pico-8 play session: no input (idle), after a click and taps of 🅾, ❎, 🅾+❎, 🅾 in the second before t = 0

[t = 1 s] idle ~1s (no d-pad/buttons)
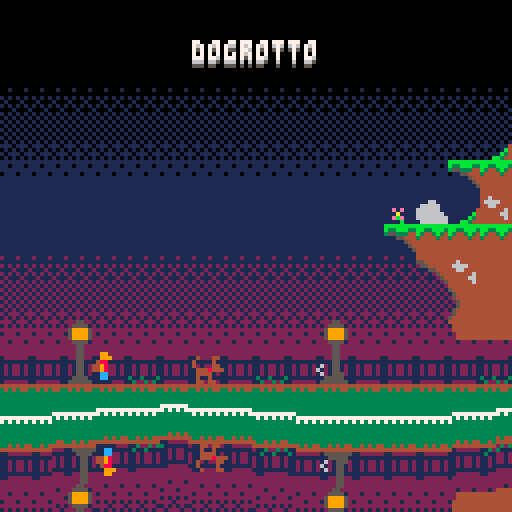
[t = 2 s] idle ~2s (no d-pad/buttons)
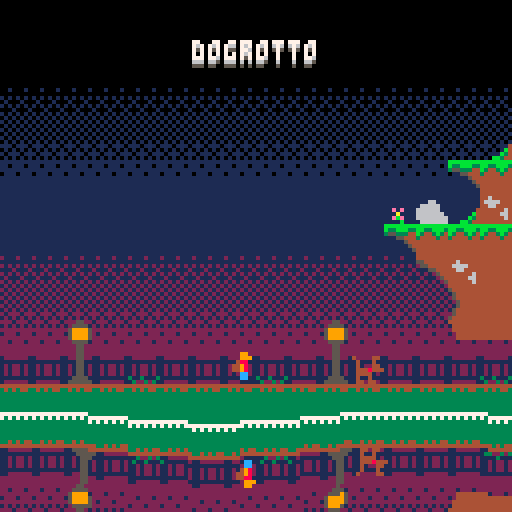
[t = 4 s] idle ~4s (no d-pad/buttons)
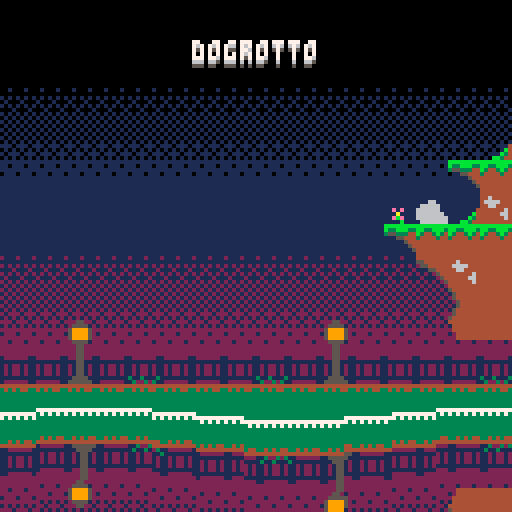
[t = 8 s] idle ~8s (no d-pad/buttons)
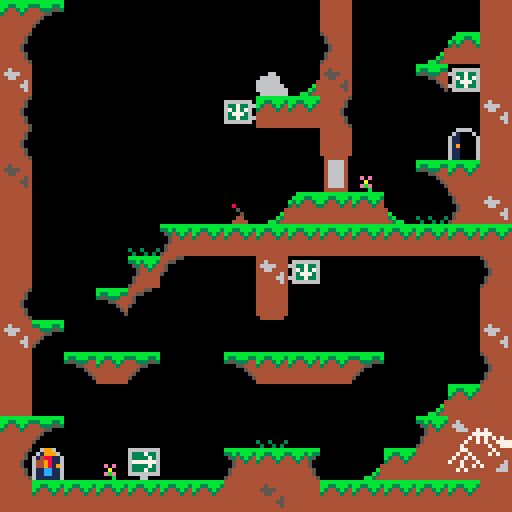

pico-8 cartridge
version 18
__lua__
--dogrotto
--by zee
--version 1.1

function _init()
 -- pico8 info --
 width = 128
 height = 128
 wrap = (8 * 16) -- draw wrap
 -- screen effects
 effectfunc = progresswipe
 -- restart menu -- 
 menuitem(1, "restart level", restart)
 -- start cutscene --
 state = 1
 loadlevel(0)
end

function _update60()
 if state==0 then
  -- gameplay --
  gameloop()
  render()
 elseif state == 1 then
  -- cutscene --
  coresume(cocut)
  gameloop()
  rendercutscene()
  if costatus(cocut) == "dead" then
   cocut = nil
   levelswap()
  end
 else
  -- level transition --
  render()
  if transition() then
   if level.cutscene then
    state = 1
   else
    state = 0
   end
  end
 end
end

function gameloop()
  -- update player
 local input = processinput()
 for i=1, level.pcount do
  actors[i]:update(input)
 end
 -- update other actors
 for e in all (entities) do
  e:update()
 end
 -- check exit condition
 if canexit(actors) then
  levelswap()
 end
 -- check if restart was tapped
 if btntap("b",input) > 0 then 
  restart()
 end
end

-- level transition logic --

function levelswap()
 state = 2
 swap = true
 startwipe()
 -- i should use a coroutine instead
 -- but it's not worth rewriting.
end

function transition()
 local parta, partb = progresswipe()
 if parta and swap then
  loadlevel(levelid+1)
  swap = false
 end
 return partb
end

function restart()
 if state==0 then
  loadlevel(levelid)
 end
end

-->8
--animated sprite class--
sprite = {}
sprite.__index = sprite

function sprite:create(offset, total)
 local o = {}
 setmetatable(o, sprite) 
 o.fps = 6
 o.offset = offset
 o.total = total
 o.start = time()
 return o
end

function sprite:getframe()
 local frame = time() - self.start
 frame = frame * self.fps
 return self.offset + (frame % self.total)
end

function sprite:setsprite(id, frames)
 self.offset = id
 self.total = frames
 self.start = time()
end

function sprite:startframe(t)
 self.start += t/self.fps
end

function sprite:gettime()
 return self.total / self.fps
end

---------
--utils--
---------
clock = {}
clock.__index = clock

function clock:create()
 local c = {}
 setmetatable(c, clock)
 c.fin = time()
 return c
end

function clock:start(seconds)
 self.fin = time() + seconds
end

function clock:elapsed()
 return time() >= self.fin
end

--cutscene actor--
dummy = {}
dummy.__index = dummy

function dummy:create(x,y,frame,frames)
 local o = {}
 setmetatable(o, dummy)
 o.x = x
 o.y = y
 o.flip = false
 o.sprite = sprite:create(frame,frames)
 o.lerp = lerp:create()
 o.lerp.posa = {x=x,y=y}
 o.lerp.posb = {x=x,y=y}
 return o
end

function dummy:update()
 local pos = self.lerp:progress()
 self.x = pos.x
 self.y = pos.y
end

function dummy:moveto(x,y,t)
 --x *=8
 --y *=8
 self.lerp:commence(
  self.x,self.y,x,y,t
 )
end

--lerp--
lerp = {}
lerp.__index = lerp

function lerp:create()
 local c = {}
 setmetatable(c, lerp)
 c.posa = {x=0,y=0}
 c.posb = {x=0,y=0}
 c.start = 0
 c.lerptime = 0
 c.percent = 1.0
 c.fin = 1.0
 return c
end

function lerp:commence(x1,y1,x2,y2,t)
 self.start = time()
 self.posa = {x=x1,y=y1}
 self.posb = {x=x2,y=y2}
 self.lerptime = t
 self.percent = 0.0
end

function lerp:progress()
 if (self.percent < self.fin) then
  local tpassed = time()-self.start
  self.percent = tpassed / self.lerptime
  self.percent = min(self.percent, self.fin)
  return self:lerp(self.posa, self.posb, self.percent)
 end
 return self.posb
end

function lerp:isfinished()
 return self.percent >= self.fin
end

function lerp:lerp(a, b, t)
 --return (1-t)*a+t*b
 local l = {}
 l.x = (1-t)*a.x+t*b.x
 l.y = (1-t)*a.y+t*b.y
 return l
end

-->8
--physics--
phy = {}
phy.wall = 0
phy.kill = 1
phy.push = 2
phy.butn = 3
phy.use  = 4
phy.spn  = 6
phy.exit = 7

function aabb(actor)
 --return aabb--
 local x1=actor.x/8
 local y1=actor.y/8
 local x2=(actor.x+7)/8
 local y2=(actor.y+7)/8
 return x1, y1, x2, y2
end

function collision(actor)
 --aabb
 local x1, y1, x2, y2=aabb(actor)
 local a=fget(mget(x1,y1),0)
 local b=fget(mget(x1,y2),0)
 local c=fget(mget(x2,y1),0)
 local d=fget(mget(x2,y2),0)
 return a or b or c or d
end

function snaptofloor(actor, goaly)
 local sign = sgn(actor.vely)
 if sign >= 0 then
  actor.y = flr(goaly/8) * 8
  actor.y += .975 -- buffer
 else
  actor.y = -flr(-goaly/8) * 8
  actor.y += .975
 end
 --  goally = goaly
 return sign
end

function snaptoactor(a, b)
 local sign = sgn(b.y - a.y)
 if sign >= 0 then
  a.y = b.y - (7.0128)
 end
 return sign
end

function trigger(actor)
 local x1, y1, x2, y2=aabb(actor)
 local a=fget(mget(x1,y1))
 local b=fget(mget(x1,y2))
 local c=fget(mget(x2,y1))
 local d=fget(mget(x2,y2))
 return bor(bor(bor(a,b),c),d)
end

function flagsolid(flag)
 return band(flag, 0x1) > 0
end

function flagkills(flag)
 return band(flag, 0x2) > 0
end

function flagisbutton(flag)
 return band(flag, 16) > 0
end

function flagisexit(flag)
 return band(flag, 128) > 0
end

function flagcanuse(flag)
 return band(flag, 25) > 0
end

function ispushable(ent)
 return fget(ent.sprite:getframe(),2)
end

function hashurtbox(ent)
 return fget(ent.sprite:getframe(),1)
end

function isbutton(ent)
 return fget(ent.sprite:getframe(),3)
end

function issolid(ent)
 return fget(ent.sprite:getframe(),0)
end

-- can be reused for entities too
function actorcollision(cmp, actors)
 for k,v in pairs(actors) do
  if v != cmp then
   if abbacollision(cmp, v) then
    if issolid(v) then
     return true, v
    end
   end
  end
 end
 return false
end

-- can be reused for entities too
function actortrigger(cmp, actors)
 local flags = 0
 for k,v in pairs(actors) do
  if v != cmp then
   if abbacollision(cmp, v) then
    sflag = fget(v.sprite:getframe())
    flags = bor(flags, sflag)
   end
  end
 end
 return flags
end

function abbacollision(a, b)
 local x1, y1, x2, y2=aabb(a)
 local u1, v1, u2, v2=aabb(b)
 -- todo (y might be swapped)
 return x1 <= u2 and x2 >= u1
  and y1 <= v2 and y2 >= v1
end

function pointcollision(p, a)
 local x1, y1, x2, y2=aabb(a)
 return p.x >= x1 and p.x <= x2
  and p.y >= y1 and p.y <= y2
end

function headclear(cmp, actors)
 -- replace with an aabb check?
 local skin = 2  --buffer
 local left = {}
 left.x = (cmp.x+0)/8
 left.y = (cmp.y-skin)/8
 local righ = {}
 righ.x = (cmp.x+7)/8
 righ.y = (cmp.y-skin)/8
 for k,v in pairs(actors) do
  if v != cmp then
   local l, r
   l = pointcollision(left, v)
   r = pointcollision(righ, v)
   if l or r then
    return false
   end
  end
 end
 return true
end

function stepup(goal)
 -- only for tiles (for now)
 local step = 1 -- one pixel
 local newpos = {}
 newpos.x = goal.x
 newpos.y = goal.y - step
 return not collision(newpos), newpos
end

function calcgrav(height, apex)
 local gravity =
  -(2 * height) / (apex ^ 2)
 local jmpvelocity = 
  abs(gravity * apex)
 return gravity, jmpvelocity
end

-->8
--input--
thisframe = {a=0, b=0, y=0}
lastframe = {a=0, b=0, y=0}

function processinput()
 local input = {
  x = 0,
  y = 0,
  a = 0,
  b = 0
 }
 
 if(btn(0)) input.x = -1
 if(btn(1)) input.x =  1 
 --if(btn(2)) input.y = -1
 if(btn(3)) input.y = 1
 if(btn(4)) input.a = 1
 if(btn(5)) input.b = 1
 
 lastframe.a = thisframe.a
 lastframe.b = thisframe.b
 lastframe.y = thisframe.y
 thisframe.a = input.a
 thisframe.b = input.b
 thisframe.y = input.y
 
 return input
end

function emptyinput()
 return {
  x = 0,
  y = 0,
  a = 0,
  b = 0
 }
end

function btntap(b, input)
 if input[b] >=1
   and lastframe[b] <= 0 then 
    return 1
  end
 return 0
end

function btnheld(b)
 return thisframe[b]>=1 and
  thisframe[b] == lastframe[b]
end

-----------------
--cutscene data--
-----------------
cocut = nil

function waitforclock(c)
 while(not c:elapsed()) do yield() end
end

function coendinga()
 ---------
 --setup--
 ---------
 music(16)
 state = 1
 local sceneclock = clock:create()
 local dog = dummy:create(15*8,11*8, 236,4)
 local ply = dummy:create(0*8,11*8, 192,6)
 -- add to level
 add(entities, dog)
 add(entities, ply)
 --------------------
 -- start cutscene --
 --------------------
 -- walk towards eachother
 dog.flip = true
 dog:moveto(7.9*8,11*8,2)
 ply:moveto(7*8,11*8,2)
 sceneclock:start(2)
 waitforclock(sceneclock)
 -- greet
 dog.flip = false
 dog.sprite:setsprite(254,2)
 ply.sprite:setsprite(252,2)
 sceneclock:start(4)
 waitforclock(sceneclock)
 -- move outside
 --levelswap()
 return
end

function coendingb()
 --setup
 state = 1
 local sceneclock = clock:create()
 local squirrel = dummy:create(16*8,11*8, 222,2)
 local dog = dummy:create(15*8,11*8, 236,4)
 local ply = dummy:create(0*8,11*8, 192,6)
 local doga = dummy:create(16*8,11*8, 210,4)
 local dogb = dummy:create(17*8,11*8, 214,4)
 local dogc = dummy:create(18*8,11*8, 218,4)
 -- add to level
 add(entities, dog)
 add(entities, ply)
 add(entities, doga)
 add(entities, dogb)
 add(entities, dogc)
 add(entities, squirrel)
 
 -- walk out of cave
 dog.x = 18*8
 ply.x = 17*8
 dog.flip = true
 ply.flip = true
 squirrel.flip = true
 dog.sprite:setsprite(236,4)
 ply.sprite:setsprite(192,6)
 dog:moveto(-1*8,11*8,4)
 ply:moveto(-2*8,11*8,4)
 sceneclock:start(4)
 waitforclock(sceneclock)
 
 -- wait a bit
 sceneclock:start(3)
 waitforclock(sceneclock)
 
 -- doggy woggies
 doga:moveto(-3*8,11*8,4)
 dogb:moveto(-2*8,11*8,4)
 dogc:moveto(-1*8,11*8,4)
 sceneclock:start(4)
 waitforclock(sceneclock)
 
 -- squirrel 
 sceneclock:start(2)
 waitforclock(sceneclock)
 squirrel:moveto(7*8, 11*8, 2)
 sceneclock:start(2)
 waitforclock(sceneclock)
 squirrel.sprite:setsprite(223,1)
 sceneclock:start(3)
 waitforclock(sceneclock)
 squirrel.sprite:setsprite(222,2)
 squirrel:moveto(-1*8, 11*8, 2)
 sceneclock:start(3)
 waitforclock(sceneclock)
 -- remove so they don't render
 entities = {}
 return
end

function coopening()
 --setup--
 state = 1
 local sceneclock = clock:create()
 local squirrel = dummy:create(-2*8,11*8, 222,2)
 local dog = dummy:create(-4*8,11*8, 236,4)
 local ply = dummy:create(-6*8,11*8, 192,6)
 local brk = dummy:create(-3*8,11*8, 242,8)
 -- add to level
 add(entities, squirrel)
 add(entities, dog)
 add(entities, brk)
 add(entities, ply)
 --start--
 squirrel:moveto(16*8,11*8,3)
 dog:moveto(16*8,11*8,4)
 ply:moveto(16*8,11*8,5)
 brk:moveto(17*8, 11*8,4)
 sfx(4)
 --playout--
 sceneclock:start(8)
 waitforclock(sceneclock)
 --start game/music--
 entities = {}
 music(0)
 return
end

-->8
--player class--
actor = {}
actor.__index = actor

function actor:create(x, y)
 local o = {}
 setmetatable(o, actor) 
 -- position
 o.x = x
 o.y = y
 o.velx = 0
 o.vely = 0
 o.oldx = x
 o.oldy = y
 -- collision
 o.wall = false
 o.grounded = false
 o.isalive = true
 o.jmpleeway = false
 o.use = false
 o.hint = false
 o.fin = false
 -- sprite and animation
 o.sprite = sprite:create(192, 1)
 o.face = 1
 o.flip = false
 o.clock = clock:create()
 return o
end

function actor:update(input)
 if (self.isalive) then
  self:move(input)
  self:trigger(input)
  self:animate()
  self:finish()
 else
  self:move(emptyinput())
  self:animatedead()
 end
end

function actor:move(input)
 --setup--
 local goal = {}
 local jmp = 0
 local collided = false
 if btntap("a",input)>0 and self.grounded then
  if headclear(self, actors) then
   jmp = -1.05  --1.5 in 30
  end
 end
 self.vely += jmp + .05 --.1 in 30
 self.vely = min(self.vely, 5)
 goal.x = self.x + (input.x/2)
 goal.y = self.y + self.vely
 --animation setup--
 if (input.x != 0) then
  self.face = input.x
 end
  self.flip = self.face < 0
 --move--
 -- x collision
 local xgoal = {x = goal.x, y = self.y}
 collided = collision(xgoal)
 -- check if you can "walk" up
 if collided and self.grounded then
  local step, pos = stepup(xgoal)
  collided = not step
  if (not collided) then
   goal.x = pos.x
   goal.y = pos.y
   xgoal.y = pos.y
  end
 end
 self.wall = collided
 -- x collision continue
 if (not collided) then
  self.x = goal.x
  if actorcollision(self, actors) then
   self.x = self.oldx
   self.wall = true
  end
  local hit,e=actorcollision(self, entities)
  if hit then
   local dirx = sgn(self.x-self.oldx)
   self.x = self.oldx
   self:push(e, dirx)
   self.wall = true
  end
 end
 -- y collision
 local ygoal = {x = self.x, y = goal.y}
 local rbody = false
 collided = collision(ygoal)
 if (not collided) then
  self.y = goal.y
  self.grounded = false
  collided, a = actorcollision(self, actors)
  if collided then
   rbody = a
   self.y = self.oldy
  end
  local hit,a=actorcollision(self, entities)
  if hit then
   rbody = a
   collided = true
   self.y = self.oldy
   if ispushable(a) then
    if a.y > self.y then
     a:parent(self)
    end
   end
  end
 end
 -- snap to tile if collided
 if collided then
  local sign 
  if rbody then
   -- hit an actor
   sign = snaptoactor(self, rbody)
  else
   -- hit a tile
   sign = snaptofloor(self, goal.y)
  end
  if (sign >= 0) then
   if rbody then
    -- boxes will force it to true
    self.grounded = rbody.grounded
   else
   self.grounded = true 
  end
  else
   self.grounded = false
   sfx(0)
  end
  self.vely = 0 
 end
end

function actor:push(ent, dirx)
 if ispushable(ent) and self.grounded then
  if ent:push(dirx) then
   self.x = self.oldx + (dirx*.5)
  end
 end
end

function actor:trigger(input)
 -- check tile flags first
 local flags = trigger(self)
 flags = bor(flags, actortrigger(self, entities))
 --debuggy = flags
 
 self.use = btntap("y",input) > 0
 self.hint = flagcanuse(flags)
 self.fin = flagisexit(flags) and self.grounded
 
 if flagkills(flags) then
  self:die()
 end
 
end

function actor:die()
 if (self.isalive) then
  --only die once!
  sfx(5)
  self.isalive = false
  self.use = false
  self.hint = false
  self.fin = false
  self.sprite:setsprite(199,3)
  local t = self.sprite:gettime()
  self.clock:start(t)
 end
end

-- animation funcs --

function actor:animate()
 -- quick fix
 if (not self.isalive) then
  return
 end

  -- update player sprite --
 if (self.wall == true) then
  --wall push
  self.sprite:setsprite(198, 1)
 elseif (self.x == self.oldx) then
  --idle
  self.sprite:setsprite(192, 1)
 elseif not self:iswalking()  then
  --walk
  self.sprite:setsprite(192, 6)
 end
end

function actor:iswalking()
 return 
  self.sprite.offset == 192
  and self.sprite.total == 6
end

function actor:animatedead()
 if (self.clock:elapsed()) then
  self.sprite:setsprite(201,1)
 end
end

-- cleanup --

function actor:finish()
  -- save old position
 self.oldx = self.x
 self.oldy = self.y
end

-->8
-- level --
levelid = 0
level = {}    -- current level
actors = {}   -- players
entities = {} -- boxes,etc...

function loadlevel(id)
 -- setup the level
 levelid = id
 level = getleveldata(id)
 
 -- clear previous level
 actors = {}
 entities = {}
 
 --check if cutscene level
 if level.cutscene then
  cocut = cocreate(level.cutscene)
 end
 
 -- setup players
 actors = {} -- clear actors
 for i=1, level.pcount do
  local stripe = i*2
  actors[i] =
   actor:create(
    (level.spawns[stripe-1])*8, 
    (level.spawns[stripe])*8, 
    0)
 end
 
 -- setup actors/entities 
 if (level.doors) then
  for i=1, #(level.doors), 4 do
    add(entities, 
       door:create(
       level.doors[i]*8,
       level.doors[i+1]*8,
       level.doors[i+2] > 0,
       level.doors[i+3] > 0
     )
    )
  end
 end
 if (level.boxes) then
  for i=1, #(level.boxes), 2 do
    add(entities, 
       box:create(
       level.boxes[i]*8,
       level.boxes[i+1]*8
     )
    )
  end
 end
 local function initswitch(tbl, create)
  if tbl then
   for i=1, #(tbl), 3 do
     -- setup tables
     local doors = {}
     for d in all (tbl[i+2]) do
      add(doors, entities[d])
     end
    
     add(entities, 
        create(
        tbl[i]*8,
        tbl[i+1]*8,
        doors
      )
     )
   end
  end
 end
 initswitch(level.switches, switch.create)
 initswitch(level.buttons, button.create)
 if level.crawlers then
  for i=1, #(level.crawlers), 2 do
    add(entities, 
       crawler:create(
        level.crawlers[i]*8,
        level.crawlers[i+1]*8
     )
    )
    end
 end
 if level.adders then
  local p = add(entities,
   particle:create(
   level.adders[1]*8,
   (level.adders[2]-1)*8
   )
  )
  local function ckb()
   startflash(6)
   music(-1)
   sfx(3)
   --pcount before added player
   music(level.pcount * 4, 1500)
   del(entities, p)
  end
  add(entities,
   adder:create(
    level.adders[1]*8,
    level.adders[2]*8,
    ckb
   )
  )
 end
end

function gettileid(actor)
 -- returns a unique id for each tile
 local tilexscreen = 16
 local x = flr(actors[1].x/8)
 local y = flr(actors[1].y/8)
 return (x * tilexscreen) + y
end

function canexit()
 local ecount = 0
 local allexit = true
 for a in all (actors) do
  -- makesure a single actor
  -- isn't at two exits
  allexit = allexit and a.fin
 end
 if (level.exits) then
  for i=1, #(level.exits), 2 do
    local pos = {}
    pos.x = level.exits[i]*8
    pos.y = level.exits[i+1]*8
    if actorcollision(pos, actors) then
      ecount += 1
    end
  end
 end
 return allexit and ecount >= level.pcount
end

-- add a new actor while in play
function addactor(x, y)
 level.pcount += 1
 actors[level.pcount] = 
  actor:create(x, y)
end

----------
-- data --
----------
function getleveldata(id)
 -- could use mget to grab data
 -- insead...
 local levels = {}
 levels[0] = {
  u = 0,
  v = 0,
  pcount = 1,
  spawns = {0,14},
  water = {0, 13*8, 128, 24},
  sky = {0,1,2},
  cutscene = coopening
 }
 levels[1] = {
  u = 16,
  v = 0,
  pcount = 1,
  spawns = {17,14},
  doors = {26,05,0,0},
  switches = {23,6,{1}},
  exits = {30,4}
 }
 levels[2] = {
  u = 32,
  v = 0,
  pcount = 1,
  spawns = {33, 4},
  boxes = {43,7},
  doors = {36,10,0,0},
  buttons = {40,10,{1}},
  exits = {33,10}
 }
 levels[3] = {
  u = 48,
  v = 0,
  pcount = 1,
  spawns = {49,2},
  doors = {53,3,0,0, 53,9,0,0, 57,9,0,0},
  boxes = {60, 04},
  crawlers = {61,1},
  buttons = {57,04,{1}, 61,10,{2,3}},
  adders = {55,13},
  exits = {60,14,62,13}
 }
 levels[4] = {
  u = 64,
  v = 0,
  pcount = 2,
  spawns = {65,13, 67,13},
  doors = {73,05,0,1},
  switches = {77,12,{1}},
  boxes = {73,0},
  exits = {65,10, 76,12}
 }
 levels[5] = {
  u = 80,
  v = 0,
  pcount = 2,
  spawns = {81,10, 81,6},
  boxes = {85,14},
  doors = {93,6,1,0},
  switches = {93,12,{1}},
  crawlers = {81,13},
  exits = {94,12, 92,6},
 }
 levels[6] = {
  u = 96,
  v = 0,
  pcount = 2,
  spawns = {97,11, 98,12},
  doors = {101,12,0,0, 103,12,0,0, 105,12,0,0, 107,12,0,0},
  switches = {
   103,7,{1,3,4}, 
   105,7,{2,4}, 
   107,7,{1,2},
   109,7,{1,2,3},
   108,12,{1}
  },
  exits = {109,12, 110,12},
 }
 levels[7] = {
  u = 112,
  v = 0,
  pcount = 2,
  spawns = {113,9, 113,11},
  adders = {124,12},
  exits = {125,13, 126,13, 113,05},
  water = {0,14.75*8,width,16},
  --fall = {(6*8)+2,0,12,118}
 }
 levels[8] = {
  u = 0,
  v = 16,
  pcount = 3,
  --spawns = {0,16, 0,17, 0,18},
  spawns = {1,18, 2,18, 14,28},
  boxes = {9,21, 3,23},
  doors = {12,28,0,0, 5,20,0,1, 8,26,0,1},
  buttons = {13,21,{2}},
  switches = {11,28,{1}, 14,25,{3}},
  exits = {2,25, 6,26, 6,28}
 }
 levels[9] = {
  u = 16,
  v = 16,
  pcount = 3,
  spawns = {17,28, 30,27, 30,30},
  doors = {
   --section 1
    20,28,1,1,
    22,27,0,1,
    24,26,1,1,
   --section 2
    30,25,0,1,
    27,24,0,1,
    30,23,1,1,
    27,22,1,1,
   --section 3
    22,22,1,1,
    19,22,1,1,
   --actor doors
    26,27,0,0,
    26,30,0,0,
  },
  crawlers = {17,17, 26,17},
  buttons = {19,17,{1,2,3,8,9}, 28,17,{4,5,6,7}},
  switches = {17,21,{10,11}},
  exits = {16,24, 27,25, 28,25}
 }
 levels[10] = {
  u = 32,
  v = 16,
  pcount = 3,
  spawns = {33,29, 33,24, 33,19},
  exits = {45,18, 45,24, 45,29}
 }
 levels[11] = {
  u = 48,
  v = 16,
  pcount = 3,
  spawns = {49,18, 55,30, 61,18},
  doors = {
   51,18,0,0, 
   59,18,0,0, 
   55,21,1,1, 
   61,23,1,1, 
   59,24,0,0, 
   59,25,0,1
  },
  switches = {54,30,{1,4,6}, 57,30,{2,3,6}, 49,30,{5}},
  boxes = {58,27},
  adders = {51,24},
  exits = {60,30, 60,30, 60,30, 56,30}
 }
 levels[12] = {
  u = 64,
  v = 16,
  pcount = 4,
  spawns = {65,22, 65,26, 73,22, 78,30},
  boxes = {67,22},
  doors = {68,23,0,1, 75,30,1,1, 78,29,1,1, 75,28,1,1},
  buttons = {75,22,{2}, 76,22,{3}},
  switches = {70,20,{1}, 69,30,{4}},
  --water = {8, 14.5*8, 8*5, 4},
  exits = {73,30, 65,29, 70,22, 78,22}
 }
 levels[13] = {
  u = 80,
  v = 16,
  pcount = 4,
  spawns = {82,25, 81,25, 81,29,82,29},
  exits = {93,29, 94,29, 94,24, 90,17},
  water = {0,14.75*8,width,16},
  fall = {(7*8), 87, 15, 30}
 }
 levels[14] = {
  u = 96,
  v = 16,
  pcount = 4,
  spawns = {97,22, 97,24, 97,26, 97,28},
  --boxes = {108,25},
  doors = {103,29,1,1},
  switches = {110,22,{1}},
  exits = {103,25, 103,26, 103,27, 103,28}
 }
 levels[15] = {
  u = 112,
  v = 16,
  pcount = 1,
  spawns = {112,16},
  cutscene = coendinga
 }
 levels[16] = {
  u = 0,
  v = 0,
  pcount = 1,
  spawns = {0,14},
  water = {0, 13*8, 128, 24},
  sky = {12,9,13},
  cutscene = coendingb
 }
 levels[17] = {
  u = 112,
  v = 16,
  pcount = 8,
  spawns = {
   112,18, 114,18, 116,18, 118,18,
   120,18, 122,18, 124,18, 126,18,
   },
 }
 return levels[id]
end

-->8
-- renderer --
effectpos = 0
clrcolor = 0
lvlcolor = 0

function swappallet(id)
 -- player pallets
 local ppal = {   
  {8 , 12},
  {12,  3},
  {11,  2},
  {14,  6}
 }
 if id > #(ppal) then id = (id%(#ppal)+1) end
 for i=1, 2 do
  pal(ppal[1][i], ppal[id][i])
 end
end

function rendercutscene()
 --quick fix for opening/ending
 cls()
 rendersky()
 drawlevel()
 for e in all (entities) do
  spr(e.sprite:getframe(),e.x,e.y,1.0,1.0,e.flip,false)
 end
 renderwater()
 drawhud()
end

function render()
 cls(clrcolor)
 rendersky()
 drawlevel()
 drawentities()
 drawactors()
 renderwater()
 drawhud()
 clrcolor = lvlcolor
end

function drawlevel()
 map(level.u,level.v,0,0,16,16)
end

function drawactors()
 for i=1, level.pcount do
  swappallet(i)
  a = actors[i]
  spr(a.sprite:getframe(),
      a.x%wrap,  a.y%wrap,
      1.0, 1.0,
      a.flip, false
  )
  --drawtrigger(a)
  --drawheadcheck2(a)
  if a.hint then
   displayhint(a, "⬇️")
  end
  if a.fin then
   displayhint(a, "⌂")
  end
 end
 pal() -- reset pallet
end

function drawentities()
 for e in all (entities) do
  spr(e.sprite:getframe(),e.x%wrap,e.y%wrap)
 end
end

function renderwater()
 if level.fall then
  local w = level.fall
  waterfall(w[1],w[2],w[3],w[4])
 end
 if level.water then
  local w = level.water
  drawwater(w[1],w[2],w[3],w[4])
 end
end

function rendersky()
 if level.sky then
  s = level.sky
  --drawsunset()
  drawsky(s[1],s[2],s[3])
 end
end

function drawhud()
 -- restart string --
 local failed = false
 for i=1, level.pcount do
  if not actors[i].isalive then
   failed = true
   break
  end
 end
 if failed then 
  rectfill((width/2)-11, height-9,(width/2)+17, height-9, 2)
  rectfill((width/2)-12, height-8,(width/2)+18, height-3, 2)
  rectfill((width/2)-11, height-2,(width/2)+17, height-2, 2)
  print("restart", (width/2)-9, height-7, 1)
  print("restart", (width/2)-10, height-8, 7)
 end
 -- title screen --
 if levelid == 0 then
  print("dogrotto", (width/2)-16, 12, 5)
  print("dogrotto", (width/2)-16, 11, 6)
  print("dogrotto", (width/2)-16, 10, 7)
 end
 -- end screen --
 if levelid == 17 then
  print("thanks for playing", (width/2)-35,(height/2)-1,1) 
  print("thanks for playing", (width/2)-36,(height/2)-2,7) 
  print("by zee",(width/2)-11,(height/2)+7,1) 
  print("by zee",(width/2)-12,(height/2)+6,7) 
  print("dedicated to my dogs",(width/2)-40,(height-8),6)  
 end
 -- debug strings --
 --print("fps: ", 5, 5, 3)
 --print(stat(7), 20, 5, 3)
 --print("cpu: ", 5, 15, 3)
 --print(stat(1), 20, 15, 3)
 --print(debuggy, 70, 100, 7)
end

function displayhint(a, msg)
 print(msg, a.x%wrap,(a.y%wrap)-5,1) 
 print(msg, a.x%wrap,(a.y%wrap)-6,7) 
end

-----------------
-- screen wipe --
-----------------

function startwipe()
 local sec = .5
 effectpos = time()
 effectfunc = progresswipe
end

function progresswipe()
 local progress = time() - effectpos
 progress *= 2
 screenwipe(min(progress,2))
 return 
  progress >= 1,
  progress >= 2
end

function screenwipe(percent)
 color(0)
 local x1 = (width * percent)-(width)
 local x2 = width * min(percent,1)
 rectfill(x1,0,x2,height)
end

------------------
-- screen flash --
------------------

function startflash(c)
 clrcolor = c
end

------------------
--water effects --
------------------
function setwaterpallet()
 pal(0,13)
 --pal(8, 13)
 --pal(12, 5)
end

function drawwater(x, y, w, h)
 setwaterpallet()
 -- init values
 local amp = 1.5
 local frac = time() / 5
 local wave = 0 --height of wave
 local shim = {}
 local waves = {}
 local c = 0    -- pixel to mirror
 local skip = 1 -- dither foam
 local waveamp = 3
 local bob = sin(frac)
 
 -- prebake values for speed
 for j=0, h+waveamp do
  shim[j] = cos(time()+(j/25))
 end
 
 -- start drawing the water
 for i=x, w+x do
  wave=sin((2*frac)+i/100) * amp
  wave += bob
  waves[i] = wave
  for j=2, h-wave do
   local xval = i+(shim[j])
   -- avoid offscreen values
   if xval < 0 then xval = 0 end
   c = pget(xval,(y-j))
   pset(i, y+j+wave, c)
  end
 end
 
 -- draw foam
 for i=x, x+w do
  -- a separate loop avoids
  -- duplication of foam
  pset(i, y+waves[i], 7)
  if skip%2 > 0 then
   pset(i, y+waves[i]+1, 7)
  end
  skip += 1
 end

 -- reset pallet
 pal() 
end

function getwaterheight(x)
 local amp = 1.5
 local bob = sin(time() / 5)
 return sin((2*frac)+x/100) * amp + bob
end

-------------
--waterfall--
-------------
function falldither()
 local dither = {}
 dither[0] = 0b0000000101010111.1
 dither[1] = 0b0000010001011101.1
 dither[2] = 0b0000000010101110.1
 return dither[flr((time()*8)%3)]
end

function waterfall(x,y,w,h)
 --transparency+water
 pal(0,12)
 local c
 local skip = 1
 for i=x, x+w do
  for j=y+1, y+1+h do
   if skip%2 > 0 then
    c = pget(i,j)
    pset(i,j,c)
   else
    pset(i,j,12)
   end
   skip += 1
  end
 end
 pal()
 
 -- draw top
 color(6)
 rectfill(x+1, y, x+w-1, y)
 
 -- draw top splashes
 local stamp = flr(8*time())
 skip = stamp
 for i=x, x+w do
  --top splash
  if stamp%2 <= 0 and skip%4 == 0 then
   pset(i,y-2,6)
   pset(i,y+h-3,6)
  end
  --bot splash
  if stamp%2 >= 1 and skip%4 > 1 then
   pset(i,y-1,6)
   pset(i,y+h-2,6)
  end
  skip +=1
 end

 -- animate top
 dither = falldither()
 fillp(dither)
 rectfill(x, y+1, x+w, y+3)
 
 -- fall lines
 local half = flr(h/2)
 local l = y+(50*time())%half
 rectfill(x, l+1, x+w, l+2)
 rectfill(x, l+half+1, x+w, l+half+2)
 
 -- reset dither, start bottom splash
 fillp()
 -- move splash up and down with water
 local bob = sin(time() / 5)
 rectfill(x, bob+y+h+1, x+w, bob+y+h+1)
 if stamp%3 > 0 then
  rectfill(x+1, bob+y+h, x+w-1, bob+y+h)
 end
 if stamp%3 == 1 then
  rectfill(x+2, bob+y+h-1, x+w-2, bob+y+h-1)
 end
end

------------------
--background--
------------------
function drawsky(a,b,c)
 -- draw fills
 color(a)
 rectfill(0,0, width, 22)
 color(b)
 rectfill(0,22, width, 64)
 color(c)
 rectfill(0,64, width, height)
 
 -- gradiant/ditther --
 color(a)
 drawgradient(20)
 color(b)
 drawgradient(62)
 
 --reset color settings
 color(0)
 fillp()
end

function drawgradient(height)
 local gradients = {
  0b1000000000100000.1, 
  0b1010010010100001.1,
  0b1010010110100101.1,
  0b1010010110100101.1,
  0b1110010110110101.1,
  0b1111110111110111.1
 }
 height -= 4
 for i=1, 6 do
  fillp(gradients[i])
  local y = (4*i) + height 
  rectfill(0, y+3, width, y)
 end
end

------------------
-- debug --
------------------

function drawhitbox(a)
 -- todo draw boxcast too?
 local x1, y1, x2, y2=aabb(a)
 x1 *=8
 y1 *=8
 x2 *=8
 y2 *=8
 color(7)
 line(x1,y1,x1,y2)
 line(x1,y1,x2,y1)
 line(x2,y2,x2,y1)
 line(x2,y2,x1,y2)
end

function drawtrigger(a)
 local x1, y1, x2, y2=aabb(a)
 x1 *=8
 y1 *=8
 x2 *=8
 y2 *=8
 color(3)
 circfill(x1, y1, 1)
 circfill(x1, y2, 1)
 circfill(x2, y1, 1)
 circfill(x2, y2, 1)
end

function drawheadcheck(a)
 color(7)
 local skin = 2  --buffer
 local height = 8 --actor height
 pnt = {x=a.x+4,y=a.y-skin}
 circfill(pnt.x, pnt.y, 1)
end

function drawheadcheck2(a)
 local skin = 2  --buffer
 x1 = a.x/8
 y1 = a.y/8
 x2 = (a.x+7)/8
 y2 = (a.y-skin)/8
 x1 *=8
 y1 *=8
 x2 *=8
 y2 *=8
 color(7)
 line(x1,y1,x1,y2)
 line(x1,y1,x2,y1)
 line(x2,y2,x2,y1)
 line(x2,y2,x1,y2)
end

-->8
-- entities and monsters --

--------
--door--
--------
door = {}
door.__index = door

function door:create(x, y, opn, trap)
 local o = {}
 setmetatable(o, door)
 o.x = x
 o.y = y
 o.grounded = true
 o.timer = clock:create()
 o.opened = opn
 o.off = 0
 if trap then o.off = 4 end
  o.sprite = sprite:create(114+o.off, 1)
 if opn then
  o.sprite:setsprite(116+o.off, 1)
 end
 return o
end

function door:update()
 if self.timer:elapsed() then
  if self.opened then
   self.sprite:setsprite(116+self.off, 1)
  else
   self.sprite:setsprite(114+self.off, 1)
  end
 end
end

function door:open()
 if not self.opened then
  self.opened = true
  self.sprite:setsprite(114+self.off,2)
  local sec = self.sprite:gettime()
  self.timer:start(sec)
  sfx(1)
 end
end

function door:close()
 if self.opened then
  self.opened = false
  self.sprite:setsprite(116+self.off,2)
  local sec = self.sprite:gettime()
  self.timer:start(sec) 
  sfx(2)
 end
end

function door:toggle()
 if self.opened then
  self:close()
 else
  self:open()
 end
end

----------
--switch--
----------
switch = {}
switch.__index = switch

function switch.create(x, y, ids)
 -- doorid, openonswitch
 local s = {}
 setmetatable(s, switch)
 s.doors = ids
 s.sprite = sprite:create(130, 1)
 s.x = x
 s.y = y
 return s
end

function switch:update()
 self:checktrigger()
end

function switch:toggle()
 self.sprite.offset += sgn(130 - self.sprite.offset)
 for d in all (self.doors) do
  d:toggle()
 end
end

function switch:checktrigger()
 local hit, a = actorcollision(self, actors)
 if hit then
  if a.use then self:toggle() end
 end
end

----------
--button--
----------
-- todo: create a generic trigger class
-- and inhert for switch and button?
button = {}
button.__index = button

function button.create(x, y, ids)
 local b = {}
 setmetatable(b, button)
 b.doors = ids
 b.sprite = sprite:create(146, 1)
 b.x = x
 b.y = y
 b.pressed = false
 return b
end

function button:update()
 if self:ispressed() != self.pressed then
  self.pressed = not self.pressed
  self:toggle()
 end
end

function button:ispressed()
 local hit = actorcollision(self, actors)
 if not hit then
  local flag = actortrigger(self, entities)
  hit = flagsolid(flag) or flagkills(flag)
 end
 return hit
end

function button:toggle()
 local id = 146
 if self.pressed then id+=1 end 
 self.sprite.offset = id
 for d in all (self.doors) do
  d:toggle()
 end
end

-------
--box--
-------
box = {}
box.__index = box

function box:create(x, y)
 local o = {}
 setmetatable(o, box) 
 o.x = x
 o.y = y
 o.oldx = x
 o.oldy = y
 o.vely = 0
 o.grounded = false
 o.sprite = sprite:create(144, 1)
 o.riders = {}
 return o
end

function box:update()
 self:fall()
 self:ride()
 self.oldx = self.x
 self.oldy = self.y
end

function box:fall()
 local oldy = self.y
 self.vely += .025/2
 self.vely = min(self.vely, 1.0)
 local goal = {
  x = self.x,
  y = self.y + self.vely
  --y = self.y + .2
 }
 if not collision(goal) then
  self.y = goal.y
  self.grounded = false
 else
  snaptofloor(self, goal.y)
  self.grounded = true
  self.vely = 0
 end
 if actorcollision(self, actors) then
  self.y = oldy
  self.grounded = true
  self.vely = 0
 end
 if actorcollision(self, entities) then
  self.y = oldy
  self.grounded = true
  self.vely = 0
 end
end

function box:push(dirx)
 -- ignore air pushes
 if not self.grounded then
  return false
 end
 -- else
 local flag = 0
 local oldx = self.x
 local oldy = self.y
 local goal = {
  x = self.x + (dirx * .5),
  y = self.y
 }
 local collided = collision(goal)
 if collided then
  local step, pos = stepup(goal)
  if step then 
   goal = pos 
   collided = false
  end
 end
 if not collided then
  self.x = goal.x
  self.y = goal.y
 end
 if actorcollision(self, actors) then
  self.x = oldx
  self.y = oldy
 end
 flag = actortrigger(self, entities)
 if flagsolid(flag) or flagkills(flag) then
  self.x = oldx
  self.y = oldy
 end
 -- return if pushed
 return self.x == goal.x
end

function box:parent(actor)
 add(self.riders, actor)
end

function box:ride()
 local deltay = self.y - self.oldy
 for k,v in pairs(self.riders) do
  v.y += deltay
  v.grounded = true
 end
 -- kick them off
 self.riders = {}
end

-----------
--crawler--
-----------
crawler = {}
crawler.__index = crawler

function crawler:create(x, y)
 local o = {}
 setmetatable(o, crawler) 
 o.x = x
 o.y = y
 o.dirx = 1
 o.vely = 0
 o.isgrounded = true
 o.sprite = sprite:create(176,2)
 return o
end

function crawler:update()
 if self.grounded then 
  self:movex()
 end
 self:movey()
end

function crawler:movex()
 local speed = .3
 local oldx = self.x
 goal = {
  x = self.x+(self.dirx*speed),
  y = self.y
 }
 local hit = collision(goal)
 if hit then
  local step, pos = stepup(goal)
  if step then 
   goal = pos
   hit = false
  end
 end 
 hit = hit or actorcollision(goal, entities)
 if not hit then
  self.x = goal.x
  self.y = goal.y
 else
  self.x = oldx
  self.dirx = -sgn(self.dirx)
 end
end

function crawler:movey()
 local vel = .025/2
 local oldy = self.y
 self.vely += vel
 self.vely = min(self.vely, 1.0)
 goal = {
  x = self.x,
  y = self.y + self.vely
 }
 if not collision(goal) then
  self.y = goal.y
  self.grounded = false
 else
  snaptofloor(self, goal.y)
  self.grounded = true
  self.vely = 0
 end
 local hit,a=actorcollision(self, entities)
 if hit then
  snaptoactor(self, a)
  self.grounded = true
  self.vely = 0
 end
end

-----------
---adder---
-----------
adder = {}
adder.__index = adder

function adder:create(x,y,event)
 local o = {}
 setmetatable(o, adder) 
 o.x = x
 o.y = y
 o.sprite = sprite:create(24,2)
 o.event = event
 o.touched = false
 return o
end

function adder:update()
 if not self.touched then
  self:checktrigger()
 end
end

function adder:checktrigger()
 local hit,a = actorcollision(self, actors)
 if hit then 
  if self.event then self.event() end 
   addactor(self.x-(a.face*8),self.y)
   a.x = (self.x+(a.face*8))
   self.touched = true -- lol
   self.sprite:setsprite(92,1)
 end
end

------------
--particle--
------------
particle = {}
particle.__index = particle

function particle:create(x,y)
 local o = {}
 setmetatable(o, particle) 
 o.x = x
 o.y = y
 o.sprite = sprite:create(24,2)
 o.sprite:startframe(1)
 return o
end

function particle:update() end
__gfx__
00000000bbbbbbbb4444444444444444bbbbbbbbbbbbbbbb44444444bbbbbbbb7696686544454454588888850111111100008888888888855888888888888888
00000000bb33bbb30444444444444444b33bbb33bb33bbb34464444433bbb33b7666666555555555556555550000010000555655556555555555565555555655
00700700b3443b35044444444444444435533344b3443b3446666444443335531766665166656666665666661111101100666566665666666666656666666566
00077000344443550044444444444444000554443444434444664444444550001176651155565555665666661111101106666566665666666666656666666566
00077000444444550044444444444444000005444444444444444464445000000076650066666566555565550001000005565555555565555556555555565555
00700700444444550000000000000000000000544444444444444664450000001176651166666566666656661110111106656666666656666665666666656666
00000000444444550000000000000000000000054444444444444464500000001176651155555655666656661110111100056666666656666665666666656666
00000000444444550000000000000000000000004444444444444444000000000007500056666666555565550001000000005555555565555556555555565555
333333334444444444444444aaaaaaaabbbbbbbb5444444444444445bbbbbb0000a9000000099a00551111118888800066655444444556660000000000000000
333333333434344344444444aaaaaaaa3b33bbb30544444444444450bb33bbb000a999000999aa00500001005555560055654444444456550555555005555550
333333333333333344444444aaaaaaaa43443b340544444444444450b3443b3b00aa0900090aa000511110116666656066554444444455660511115005666650
333333333333333344444444aaaaaaaa44444344005444444444450034444343000aa90009aa9000551110116666656066555444444555660511115005666650
333333333333333344444444aaaaaaaa444444440054444444444500444444440009aa0000a09900500100005556555555554444444455555555555555555555
333333333333333344444444aaaaaaaa4444444405444444444444504444444400990aa000a00900511011116665666666654444444456661115111166656666
333333333333333344444444aaaaaaaa4444444405444444444444504444444400990aa000aa9900551011116665666666655444444556661115111166656666
333333333333333344444444aaaaaaaa4444444454444444444444454444444400099a00000aa000500100005556555555554444444455555551555555565555
444444444444444444445500bbbbbbbb000000004444444444444444000000001117511101111111550000004444444444444444444555555111111156666666
44444444554444444455000033b3bbb3000000004464444444444444000000000076650000000100500000004444444444444444444456555555515555555655
44444444055444444500000005343b34000000004666444444444444000000001176651111111011500000004444444444444444444455661111151166666566
44444444000554444500000000544344000000004466644747444444000000001176651111111011550000005555444444445555444555661111151166666566
44444444000005445000000000544444000000044444447777744444400000000076650040010000500000005555444444445555444455555551555555565555
44444444000000540000000005444444000000b444444747474747444b000000176666514b101111500000006665444444445666444456661115111166656666
4444444400000005000000000544444400000b34444474474744777743b000007666666544b01111550000006665544444455666444556661115111166656666
04444440000000000000000054444444000bb3444447444444744777443bb00076b66965444bb000500000005555444444445555444455555551555555565555
444444440bbbbbb0bbbbbbbbbbbbbbbb44444455444774444447444400bbbbbb01511511444444440000005556666666bbbb56666665bbbb5555555555555555
44544444b333bb3bbb33bbb33bbb3b334444445544744744447474440bbb33bb005005004444444000000005555556553b335655556533b35555565555555655
4555544434443b43b3443b3543b34350444444554744747444444444b3b3443b1151151144444011000000056666656643445566665544346666656566666566
44554444444443443444435544344500444444557447444744444464343444431151151144441011000000556666656644455566665554446666656566666566
44444454444444444444445544444500444444554447447474444664444444440051050044410000000000055556555544445555555544445556555555565555
44444554444444444444445544444450444444554474744444446664444444441150151144101111000000056665666644445666666544446665666566656666
44444454444444444444445544444450444444554444444444444444444444441150151141101111000000555555555544455666666554446665666566656666
44444444444444444444445544444445444444554444444444444444444444440051050040010000000000054445445444445555555544445556555555565555
00070000077000000077000000700070000007000000070000000000000000000000000000000000000000000000000000077000000000000000000000000000
07770000000770000000770007000770007777000007770007777770007777700777700007000700070007000707700007007700070700700700000007000770
07070000000070000000770007000770007000000077000000000770077000700700700077007770070007000700700007007700070777700700777007000700
00070000000070000077770007777700007777000070000000007700070007700700700070007070070007000700700007077700070000700700700007007000
00070000000070000000770000000700000007000077770000077000077777000777700070070070070007000707700007000770070000700700777007007770
00070000000770000000700000000770000007000070070000770000007007700000700070070070070007000707777007000770070000700700007007077070
07777700077777700077700000000070007777000007700000700000007007700000700070077700070007000700000007077700070000700700777007007770
00000000000000000000000000000000000000000000000000700000007777000000700000000000000000000000000000000000000000000000000000000000
00010000000aa0000000000000008080000000000000000000000000000444444444400000055000000000000000000000000000000000000000000044444444
00010000001991000444444000000b00000000000000000000000000004400000000440000555500100000010000000000000000000000000000000044444444
111010d101188110046538400000aaa0000000000000000000066000001100000000110005999950111111110005500000000000000000000000000004444444
00000d0001144110044444404000aaa0000000000000000006666600019910000001991005999950101001010555550000000000400000044000000400044444
0000010000144100046ced4040000a000000000000e0e00066666600019910000001991005999950101001015555550000000000900000099000000400000444
110d111100044000044444404004444400000000000a000066666660011110000001111000555500101001015555551000000000490000944900000400000044
00d000000004400004812940444004003003000300ebe00066666666000000000000000000055000111111115555511000000000409999044090000400000004
00100000000440000444444040404440030030300000b00006666666000000000000000000055000100000010555110000000000400000044009990400000000
000000006666666600000000000000000000000001100000000000005555500000044000000550000000000040000004dddddddd444444440000000000000000
066666666333733666666660000000000000000011011000000110000000550000044000100550011000000140000004dddddddd999999990000000000000000
663373366333373663373366000000000000000010111100001111000000110000044000111551111111111140000004dddddddd000000000000000000000000
067373766777777667373760000000000000000001111000011110000001991000111100101551011010010140000004dddddddd000000000000000440000000
063777366333373663777360000000000000000001111011011110000001991001999910101551011010010140000004dddddddd000000000000000990000000
663373366333733663373366000000000000000000110111001100000001111001999910101551011010010140000004dddddddd000000000000000440000000
066666666666666666666660000000000000000000000111000000000000000001999910115555113113111340000004dddddddd000000000000000440000000
000000000006600000000000000000000000000000001110000000000000000001111110155555511300303140000004dddddddd000000000000000440000000
00666600006666000466664004666640046666400466664066666666666600006000000066660000000000004444444444444444000000040000000000000000
06100060061111600466664004666640044444400466664077777770777000000000000077700000000000004444999999994444000000090000000000000000
61100006611111160466664004666640000000000466664000000000000000000000000000000000000000004444400000044444000000090000000000000000
61100006611111160466664004444440000000000444444000000000000000000000000000000000000000004444440000444444000000094000000400000000
61900006611111960466664000000000000000000000000000000000000000000000000000000000000000004444440000444444000000099000000900000000
61100006611111160466664000000000000000000000000000000000000000000000000000000000000000004444444004444444000000094900009400000000
61100006611111160466664000000000000000000000000007777777000007770000000000000777000000004444444004444444000000094900009400000000
61100006611111160444444000000000000000000000000066666666000066660000000600006666000000004444444444444444000000094900000488888888
00000000670670670000000000000000000000006706706700666666777770000088666677788000000000060000000030000000000000000444444088888888
000000006706706700000000000000000000000067067067000777776666660000088777666688000000000600300000333000000000000000d00d0055555655
600600606706706700000000000000008006008067067067000000000000000000000000000000000000000603300000333300000000000000d00d0066666555
670670676706706700800000000008008806708868067068006666667777700000666666777770000000000633300003333333300000000000d00d0066666555
670670676706706700050000000050006806706888067088000777776666660000077777666666000000000633300033333337770000000000d00d0055565555
67067067600600600000500000050000670670678006008000000000000000000000000000000000000000063330033b333377770000000000d00d0066656655
67067067000000000004400000044000670670670000000000666666777770000088666677788000000000060330333bb33377700000000000d00d0066656655
67067067000000000044440000444400670670670000000000077777666666000008877766668800000000060033333bbb3377770000000000d00d0055565555
99999999000000000000000000000000333333333333333300699600333337330000000066666666600000000033333bbb337777000000007777777756666655
99444499000000000000000000000000373337333333333306199960333373330000000000000000600000003333333bb3333773000000007777777755555655
94944949000000000000000000000000337373333777777361188116373777730000000000000000600000003333333b33333887000000007777777766666555
94499449000000000000000000000000333733333333333361198116733373370000000000000000600000003330033333333337000000007777766666666555
94499449000000000000000000000000337373333333333361198196733337370000000000000000600000003330000333333337000000007776660055565555
949449490111111008888880000000003733373337777773611cc116733333370000000000000000600000000330770077707707000000007666000066656655
994444995111111508888880000000003333333333333333611cc116373333370000000000000000600000000030707070707707000000006600000066656655
99999999055555505555555555555555333333333333333361111116337777736666666600000000600000000000770077707000000000000000000055565555
00000000000000000000000000000000000000000000000000000000000000000000000000000000000000000000000000000000000000000000000056666666
00000000000000000000000000000000000000000000000000000000000000000000000000000000000000000000000000000000000000000000000055555655
00000000000000000000000000000000000000000000000000000000000000000000000000000000000000000000000000000000000000000000000066666566
00000000000000000000000000000000000000000000000000000000000000000000000000000000000000000000000000000000000000000000000066666566
00000000000000000000000000000000000000000000000000000000000000000000000000000000000000000000000000000000000000000000000055565555
00000000000000000000000000000000000000000000000000000000000000000000000000000000000000000000000000000000000000000000000066656666
00000000000000000000000000000000000000000000000000000000000000000000000000000000000000000000000000000000000000000000000066656666
00000000000000000000000000000000000000000000000000000000000000000000000000000000000000000000000000000000000000000000000055565555
00000000000000000000000000000000000000000000000000000000000000000000000000777700000000000000000000000000007787000077770044454454
00800800008008000080800000808000008080000000000000000000000000000077770007778700000770000000700000000000078777000777770055555555
00700700007007000070700000707000007070000080800000000000000000000777870007877700007787000077870000008000077777000777870066656666
00b3330000b333000033300000333000003330000070700000000000000000000787770007777700078777000787770000800000077777000787770055565555
0b1331300b1331300333330303333303033333030033300000707000000000000777770007777700077777000070000000000000077777000777770066666566
bb333333bb3333333333333333333333333333330333330300333000000000000777770007070700077770000000000000000000070707000707070066666566
00300300003003000030030000300300003003003333333303333303003330000707070000000000000700000000000000000000000000000000000055555655
00300000000003000030000000000300003003000030030033333333033333030000000000000000000000000000000000000000000000000000000056666666
00099000000990000009900000099000000990000009900000099000000000000000000000000000000000000009900000000000000000000000000000099000
00099900000999000009990000099900000999000009990000099900009900000000000000000000000000000009900000000000000000000000000000099900
00488000004880000048800000488000004880000048800000488090009990000000000000000000000000000088880000000000000000000000000000488090
04498000044980000449800004498000044990000449800004489990008800000090000000000000000000000098890009099090000000000000000004489990
04498000049880000449800004489000044880000448900004488000009980000990000000000000000000000098890009099090000000000000000004488000
000cc000000cc010000cc000000cc000000cc000000cc000000cc00000088c01098890010900000100000000000cc000008888000099990000000000000cc000
000cc00000c00c10000c0c00000cc00001c00c00000c0c0000c0c0000000ccc100898cc199898cc100000000000cc000000880000909909000000000000cc000
000111000011000000010110000111000100001100010110011011000000000000000cc199898cc1000000000001100000088000008888000099990000011100
00099000000000000000000000000000000000000000000000000000000000000000000000000000000000000000000000000000000000000000000000000000
00099900000000000440004004400040044000040440004004400040044000400440000404400040044000400440004004400004044000400000000000000000
000cc000000000000040000400400040004000400040004000400004004000400040004000400040004000040040004000400040004000400000000000000000
0009c000000000000440000404400040044000400440004004400004044000400440004004400040044000040440004004400040044000400600000060000000
0009c00000000000444c4440444c4440444c4440444c4440444b4440444b4440444b4440444b4440444e4440444e4440444e4440444e44406000000060000000
00033000000000000004444000044440000444400004444000044440000444400004444000044440000444400004444000044440000444400600055006000550
00033000000000000004004000440044000400400044004400040040004400440004004000440044000400400044004400040040004400440055550000555500
00011100000000000044044000000000004404400000000000440440000000000044044000000000004404400000000000440440000000000500005000500500
00099000000000000000000000000000000000000000000000000000000000000000000000000000000000000000000000000000000000000000000000000000
00099900000000000000000000000000000000000000000000000000000000000000000000000000000000000000000004000440040004404000044004000440
000bb000000000000700000000000000000000000000000000000000000000000000000000000000000000000000000040000400040004000400040004000400
0009b000000000007000000070000000000000000000000000000000000000000000000000000000000000000000000040000440040004400400044004000440
0009b000000000000770000007000000000000000000000000000000000000000000000000000000000000000000000004448444044484440444844404448444
00022000000000007000000070000000000000000000000000000000000000000000000000000000000000000000000004444000044440000444400004444000
00022000000000000700000000000000000000000000000000000000000000000000000000000000000000000000000004004000440044000400400044004400
00011100000000000000000000000000000000000000000000000000000000000000000000000000000000000000000004404400000000000440440000000000
00099000000000000000000000000000000000000000000000000000000000000000000000000000000000000000000000000990000009900440000004400000
00099900000000000070000000000000000000000000000000000000000000000000000000000000000000000000000000448999004489990040000000400000
000ee000000000000700000007000000000000000000000000000000000000000000000000000000000000000000000004489800044898000440000004400000
0009e000000000007000000070000000000000000000000000000000000000000000000000000000000000000000000004488900044889904448000444480040
0009e000000000000777000007700000000000000000000000000000000000000000000000000000000000000000000000088090000880008004404080044004
000660000000000070000000700000000000000000000000000000000000000000000000000000000000000000000000000cc000000cc0000004404000044040
000660000000000007000000070000000000000000000000000000000000000000000000000000000000000000000000000cc000000cc0000004440000044400
00011100000000000070000000000000000000000000000000000000000000000000000000000000000000000000000000011100000111000044440000444400
__gff__
0001010101010101010101000101010100010101010101010000000101010101010100010000000001000001010100010101010101000001010000010101010100000000000000000000000000000000000000000000000000000000000000000000000101000000000000000101000080000101000303010000000101000002
0202101002020202020200010100000105000000000000000000000101000001000000000000000000000000000000010202020202020202020202020202020101010101010101000000010101010101010000000000000000000000000000000100000000000000000000000000000001000000000000000000000001010000
__map__
00000000000000000000000000000000050700000000000000001200000000123000000000000000002112121212121212121212121212121212121212121212121212121212121d2f002f1c12121212121212121212121212121212121212121212121212121212121212121212121212000000000000000000000000000012
00000000000000000000000000000000160000000000000000001500002437121256000000000098989800211212121212220000211222000000212200005512121212121212121d2f002f1c12121212121222000000212200000000002112121212121212121212121212121212121212000000000000000000000000000012
00000000000000000000000000000000060000000000000056243000000460121207000066658a9495979a002112121212710000572000000000000000040512121212121212121d2f002f1c12121212121600006500000000000000000015121212121212121212121212121212121212000000000000000000000000000012
00000000000000000000000000000000160000000000006205051600000000061200000000000099999900000022211212051754000000000000000000000012121212121212121d2f002f1c12121212122200000000000000000000000021121222000000002122000000000000211212000000000000000000000000000012
00000000000000000000000000000024160000000000000000002000000070121271000000000065006600000000001212050505051217000000000000000012121212121212121d2f002f1c12121212120000000000000000000000000086121207000000000000000000000000001212000000000000000000000000000012
00000000000000000000000000000405300000000000000000000055000405121205050700000000000000000000001212220000211205050505050507000012121212121212121d2f002f1c121212121200000000000000000000000000861212580000000000000000000000005712727000006e5d5d5e5d5d5d6f00000072
0000000000000000000000005556240612000000000000002437050527541506050507000000000000000000000000121200000000120612121222000000001212220021220000000000000000002112127100005400550000540000706b8812120000000000000000000000000000120f0f1b0f0f6d6d6d6d6d6d1b0000000c
0000000000000000000000000405050512000000542305050505050505050505121600000000000000000000000000121200000057120b0b0b3000000000001212600000000000000000000000005b1212050505050505050505053c0f0f0f122c1f000000001f000000000000001f2b12121203220000000000000000002312
0000000000000000000000000021061212000000232200000660000000000015060505050517000000000405170000121200000000200b0b0b2000000417541212000000000000000000000000000412121212121212121212121212121212121d1b5050500c2f0f0f0f0f0f0f0f2f1c2d3e2200000000000000000024051212
00000000000000000000000000001512160000042200000020000000000000121222002120220000000000000000011212000000000b0b530b0b00000021051212000017000000000000000000005712122200211212160021121212160021121d0b0b0b0a2f2f2f2f2f2f2f2f2f2f1c1d710000000000000000371212121212
0000590000000000000059000000020306070000000000000000000000000006167000000000000000000000000134121200000037121405051214270000241212700015170000000000000000000006127100000000000000212200000000121d0b0b0a2f2f2f2f2f2f2f2f0b0b0b1c1d0d0000000000000405390b080b0b12
5a5a695a6a5a5a5a6a5a695a5a5a5a6a1200040507000004050505070000001512050505121405050505015401343412120000001d0b0b080b0b1c050505050512050512120700000000000000005515120700000000000000000000000050121d710b0b0b2f2f2f2f2f2f2f0b0b0b1c1d7100000000000000001a0b0b0b0b12
111111111111111111111111111111111200000000000000000000000024051212121212120612121212340134343412120000001d0b0b0b0b0b1c220000001512220000000000000000373370002312125800000000006600000000000070121d0d710b0b0b0b0b0b0b0b0b0b70701c1d0e3d050507000000001a0b0b0b0b12
101010101010101010101010101010100507000000000000540000000023252612301212121212061212121212121212120000001d0b0b0b0b0b1c000000700612710071005431540024121205051212160000000000000000000000000e0f121d2f0e0f0f0f0f0f0f0f0f0f0f0f0f1c12120322000000000405290b28707012
101010101010101010101010101010101671005561000023053300240512353612121212121212121212121212121212125500000b0b0b280b0b0b007037050512050505050505050505121212121212121700000000000000000000002f2f121d2f2f2f2f2f2f2f2f2f2f2f2f2f2f1c12160000000000000015050505050512
1212121212121212121212121212121212050505050505123012050505050512121212121212121212121212121212121205053c0f0f0f0f0f0f0f3d0505050512121212121212121212121212121212121205050505050505050505051212121212121212121212121212121212121212128080808080808012121212121212
1f1f1f1f1f1f1f1f1f1f1f1f1f1f1f1f2f2f2f2f2f2f2f2f2f2f2f2f2f2f2f2f2f2f2f2f2f2f2f2f2f2f2f2f2f2f2f2f2f2f2f2f2f2f2f2f2f2f2f2f2f2f2f2f2b1212120b12122c2f2f2f2f2f2f2f2f121212121212121212121212121212121212121212121212121212121212121212121212121212121212121212121212
2f0b0b0b0b0b0b0b0b0b0b0b0b0b0b2f2f0b0b0b0b0b2f0b0b2f0b0b0b0b0b2f2f000000000000883e0000000000862f2f81859f0b0b0b0b2f2f2f2f8185812f1c0612220021121d2f0b0b0b0b0b0b2f122200000000000000007012121212121222000000000000000000000000211200000000000000000000000000000000
2f71710b0b0b0b0b0b0b0b0b0b0b532f2f0f0f0f0f0f2f0f0f2f0f0f0f0f0f2f2f670000000000000000000f0070882f2f710b0b0b0b0b0b2f00000b0b710b2f1c1222000000211d2f0b0b2f2f0b0b2f125b00000000000000040512121212122c1f1f1f1f1f1f1f1f1f1f1f1f1f1f2b00000000000000000000000000000000
2f0f0f0f0f0b0f0f0f0f0f8f0b0b2f2f2f00000000000000000000000000002f2f7100000000000000000f00000f0f2f2f0f0f8f0b0b0b0b2f000f0f0f0f0f2f1c2200000000001d2f0b2f2f2f2f0b2f12070000000100010000000000005f121d3f3f3f3f3f3f3f3f3f3f3f3f3f3f1c00000000000000000000000000000000
2f0b0b0b0b0b9f0b0b0b0b0b0b0b2f2f6000000000000000000000000000002f2f0f0f0f0f0f0f0f0f0f0f0f0f2f2f2f2f2f2f9f520b1f0b2f000000002f812f1c0000000000001d2f2f2f2f2f2f2f2f120000010000000000000000000000121d2f000000000000000000000000001c00000000000000000000000000000000
2f0b0b0b8f0b0b0b0b0b0b0b0b0b2f2f1a00000000000000000000000000002f2f2f2f2f2f2f2f2f2f2f2f2f2f2f2f2f2f2f2f2f2f2f2f0b2f000f0f0081002f1c5800000000041d2f0000000000002f1200000001000000005e005e000000121d3e000000000000000000000000001c00000000000000000000000000000000
2f0b0b0b9f0b0e0f0f0f0f0f0f0f2f2f1a8f006b00006b00008f006b0000002f2f2f670081000000000000850000002f2f2f2f080b0b2f0b2f0f2f2f0000002f1c7100000000701d2f7100000000702f120000000005050505017d01000000121d71000000000000000000000000001c00000000000000000000000000000000
2f0b0b0b0b0b0b0b0b0b0b0b0b0b0b2f1a9f0000000000000000000000006b2f2f81000000000000000000000000002f2f00000b0b0b2f0b2f87002f0f000f2f1c05051d0b1c141d2f0f0f0f0f0f0f2f120000000000000000000000000100121d0a0000000000000000000000000f1c00000000000000000000000000000000
2f0e0f0f0f0b0e0f1b0b0b0b0b0b0b2f709f0000000000000000006b0000002f2f71000000000000000f00000070002f2f00000b0b0b0b0b2f8700000000002f2f09092f0b2f092f2f3b3b3b3b3b3b2f120000000000000000000000000070121d710000000000000000000f0000001c00000000000000000000000000000000
2f0b700b0b0f2f2f0b0b0b0f52520b2f9f000000000000000000007070006b2f2f0f0f0f0f0f800f0f2f840f0f0f0f2f2f0000280b530f0f2f0f8f000f0f0f2f2f00000000002f2f1c2200212200211d1271710000005d5e5d5d0054540005121d0a000000000070000000000000001c00000000000000000000000000000000
2f0b0f0b0b0b702f0b0f0f2f0f0f0f2f9f000000000000006b000f0f0f0f0f2f2f2f2f2f2f2f2f2f2f2f2f2f2f2f2f2f2f00000f0f0f000000009f000000862f2f71000000002f2f1c0000000000001d1205050700047b6d6d7c0505050512121d710000000000700000000f0f00001c00000000000000000000000000000000
2f0f2f0b0b0b2f0b0b0b0b2f8185852f9f00000000006b0000001a0b0b0b712f2f00000000000000818100000000002f2f00000000000000000000000000862f2f1b0000000c2f2f1c0000000000001d12220000000000000000000000005f121d0a000000000070000000000000001c00000000000000000000000000000000
2f2f2f0b0b0b700b0b0b0b0b6b00002f9f7100006b00000000000f0f0f0f0f2f2f67000000000000000000000000003a2f0000001f00000000000f0f000f0f2f2f00000000000b380b00316b0000001d120000000000000000000000000000121d710000000000700000000f0f0f0f1c05050505050505050505050505050505
2f2f2f0f0f0f0f0f1b0b0c0f0f0f0f2f2f0f8f000000000000002f2f2f2f2f2f2f71000000000000000000000070003a2f00000f2f0f0f0f0f0f2f2f002f2f2f2f700d0000000c2f1c00150000006b1d1271710055005e00005e0000007070121d0a00000000006b000000000000001c12121212121212121212121212121212
2f2f2f2f2f2f2f2f2f2f2f2f2f2f2f2f2f2f2f8f5253000000001a0b0b0b712f2f0f0f800f0f800f0f0f80800f0f0f2f2f000f2f2f520b71700b522f7070702f2f0f2f0000002f2f1c70166b0000711d120505050505057f7f050505050505121d2f0f0f0f0f840f0f0f0f0f0f0f0f1c12121212121212121212121212121212
3b3b3b3b3b3b3b3b3b3b3b3b3b3b3b3b2f2f2f2f0f0f0f0f0f0f0f0f0f0f0f2f2f2f2f2f2f2f2f2f2f2f2f2f2f2f2f2f2f0f2f2f2f0f0f0f0f0f0f2f0f0f0f2f2f2f2f0f0f0f2f2f2f0909090909092f121212121212126c6c121212121212121d2f2f2f2f2f2f2f2f2f2f2f2f2f2f1c12121212121212121212121212121212
